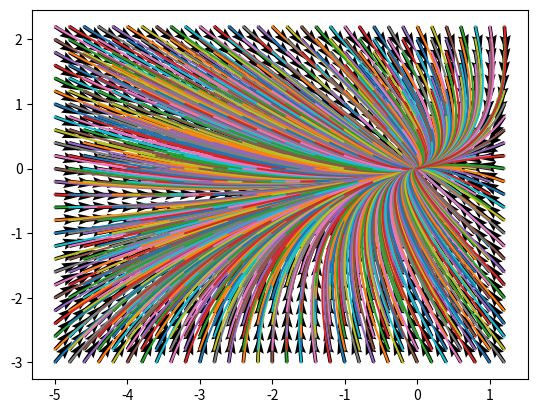

Write Python code to recreate this figure.
# -*- coding: utf-8 -*-
"""
Created on Tue Aug 16 19:06:14 2016

[redacted]
"""

'Resolvendo EDO'

import numpy as np
import matplotlib.pyplot as plt

def f1(x,y,t):
    return -(6./5.)*x +(4./5.)*y
def f2(x,y,t):
    return +(1./5.)*x -(9./5.)*y
"colcar o '.' pois estamos trabalhando com numeros reais"  

def fit(N,x0,y0):   
    a = 0.0     #t0
    b = 10.0    #tf
    h = (b-a)/N #tamanho do passo
    t = [0.0]
    x = [x0]
    y = [y0]
    
    for n in range(N):
        x.append(x[n] +h*f1(x[n],y[n],t[n]))
        y.append(y[n] +h*f2(x[n],y[n],t[n]))    
        t.append(t[n]+h) 
    return x,y,t

xCI=np.arange(-5.,1.4,0.2)
yCI=np.arange(-3.,2.4,0.2)

xy=np.meshgrid (xCI, yCI)

for i in range(len(xCI)):
    for j in range(len(yCI)):
        x,y,t = fit(1000,xCI[i],yCI[j])
        Vx = f1 (xCI[i], yCI[j], t)
        Vy = f2 (xCI[i], yCI[j], t)
        plt.quiver(xCI[i],yCI[j], Vx, Vy)    
        plt.plot(x,y)






